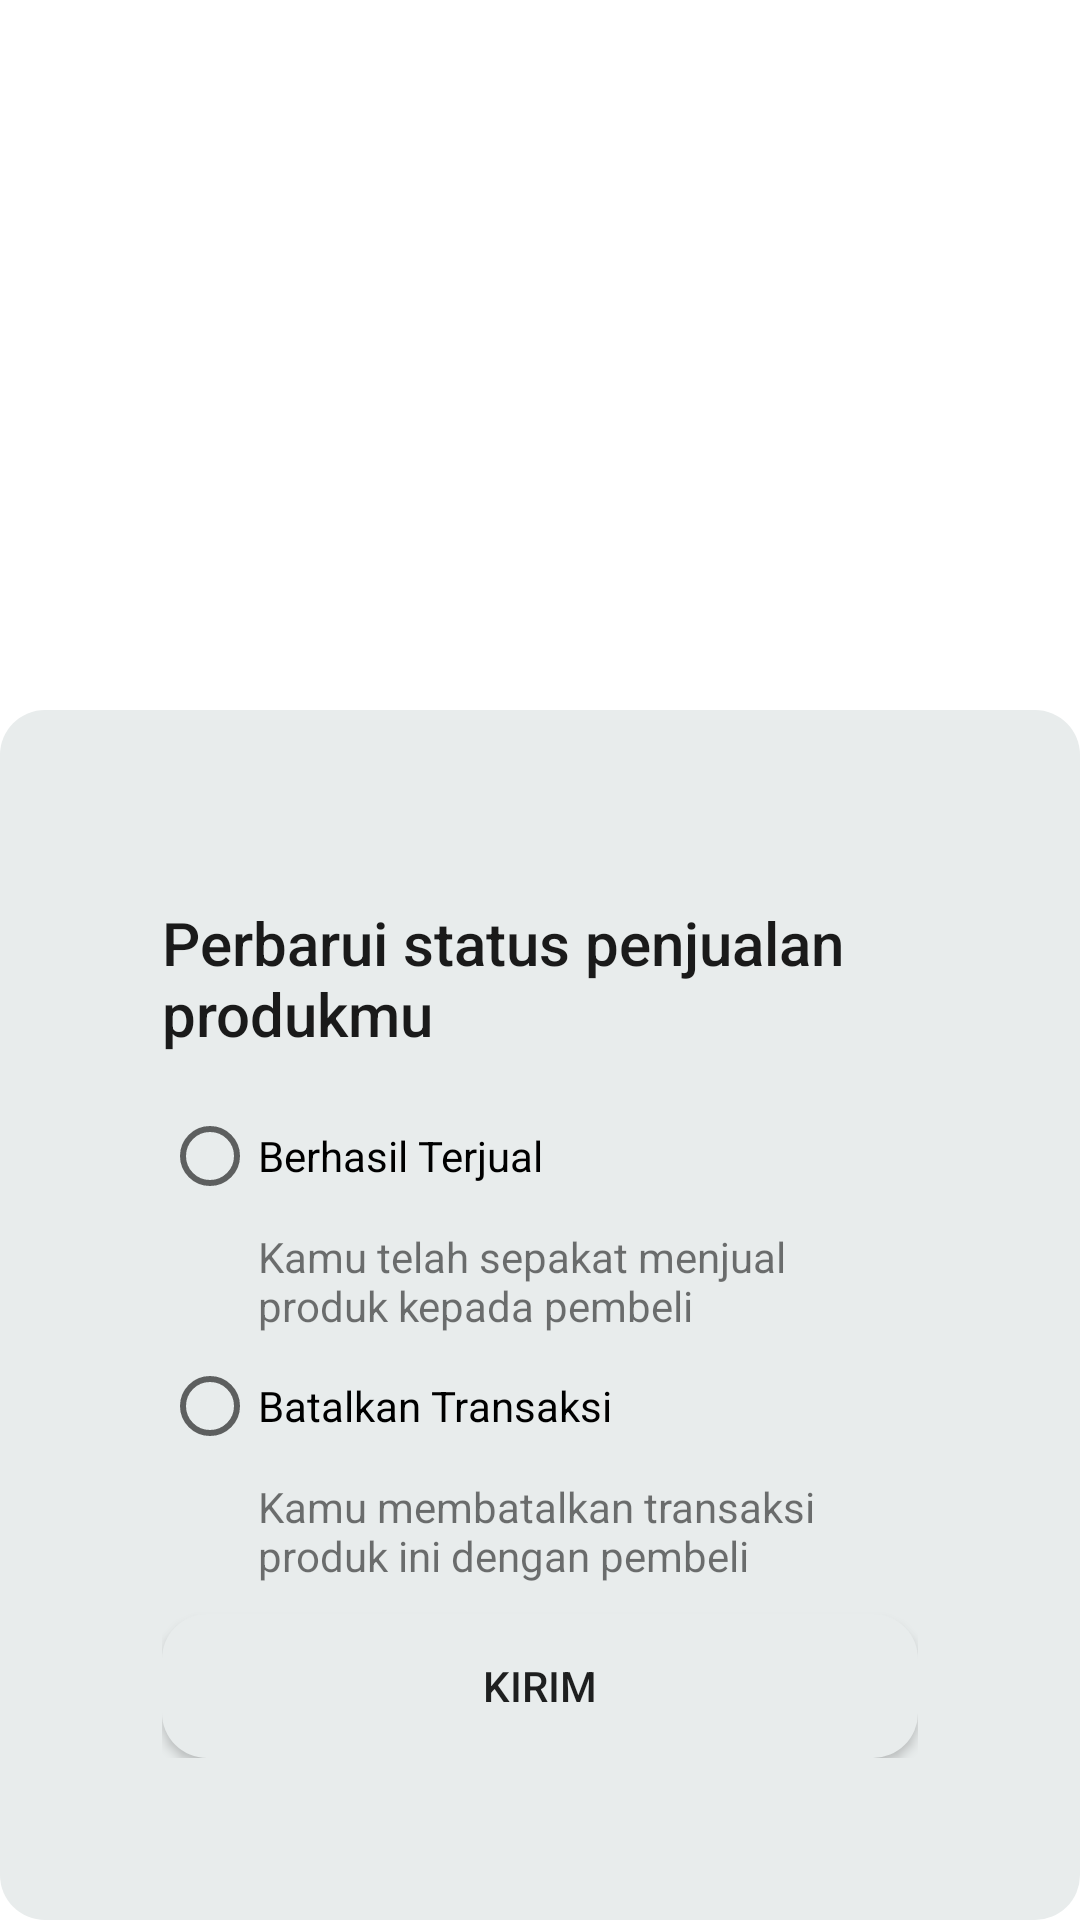

Reconstruct the res/layout file that produces this screen, plus the resources it refers to.
<!-- AndroidManifest.xml: application theme Theme.SecondHand -->
<!-- res/layout/sales_status.xml -->
<?xml version="1.0" encoding="utf-8"?>
<LinearLayout xmlns:android="http://schemas.android.com/apk/res/android"
    xmlns:tools="http://schemas.android.com/tools"
    android:layout_width="match_parent"
    android:layout_height="match_parent"
    xmlns:app="http://schemas.android.com/apk/res-auto">

    <LinearLayout
        android:id="@+id/linearLayout"
        android:layout_width="match_parent"
        android:layout_height="wrap_content"
        android:layout_gravity="bottom"
        android:background="@drawable/button_rounded"
        android:orientation="vertical"
        android:padding="15dp"
        tools:ignore="MissingConstraints"
        tools:layout_editor_absoluteX="0dp"
        tools:layout_editor_absoluteY="330dp">

        <LinearLayout
            android:layout_width="match_parent"
            android:layout_height="wrap_content"
            android:layout_gravity="bottom"
            android:layout_margin="24dp"
            android:background="#E8ECEC"
            android:orientation="vertical"
            android:padding="15dp"
            tools:ignore="MissingConstraints">

            <TextView
                android:layout_width="match_parent"
                android:layout_height="wrap_content"
                android:layout_marginTop="10dp"
                android:layout_marginBottom="10dp"
                android:text="Perbarui status penjualan produkmu"
                android:textAppearance="@style/TextAppearance.AppCompat.Title"
                android:textColor="#1a1a1a" />

            <RadioButton
                android:id="@+id/radio_success"
                android:layout_width="match_parent"
                android:layout_height="wrap_content"
                android:onClick="onCheckboxClicked"
                android:text="Berhasil Terjual" />

            <TextView
                android:layout_width="wrap_content"
                android:layout_height="wrap_content"
                android:layout_marginLeft="32dp"
                android:text="Kamu telah sepakat menjual produk kepada pembeli" />

            <RadioButton
                android:id="@+id/checkbox_cancel"
                android:layout_width="wrap_content"
                android:layout_height="wrap_content"
                android:onClick="onCheckboxClicked"
                android:text="Batalkan Transaksi" />

            <TextView
                android:layout_width="wrap_content"
                android:layout_height="wrap_content"
                android:layout_marginLeft="32dp"
                android:text="Kamu membatalkan transaksi produk ini dengan pembeli" />

            <Button
                android:layout_width="match_parent"
                android:layout_height="wrap_content"
                android:layout_gravity="center"
                android:layout_marginTop="10dp"
                android:background="@drawable/button_rounded"
                android:text="Kirim" />
        </LinearLayout>


    </LinearLayout>
</LinearLayout>
<!-- resources referenced by this layout -->
<resources>
  <!-- drawable button_rounded (drawable) -->
  <?xml version="1.0" encoding="utf-8"?>
  <shape android:shape="rectangle" xmlns:android="http://schemas.android.com/apk/res/android">
      <solid android:color="#E8ECEC"/>
      <corners android:radius="15dp"/>
  </shape>
  <style name="Theme.SecondHand" parent="Theme.MaterialComponents.Light.NoActionBar">
          
          <item name="colorPrimary">@color/dark_blue_04</item>
          <item name="colorPrimaryVariant">@color/purple_700</item>
          <item name="colorOnPrimary">@color/white</item>
          
          <item name="colorSecondary">@color/teal_200</item>
          <item name="colorSecondaryVariant">@color/teal_700</item>
          <item name="colorOnSecondary">@color/black</item>
          
          <item name="android:statusBarColor" tools:targetApi="l">?attr/colorPrimaryVariant</item>
          
      </style>
  <color name="dark_blue_04">#FF7126B5</color>
  <color name="purple_700">#FF3700B3</color>
  <color name="white">#FFFFFFFF</color>
  
      //Primary Color
  <color name="teal_200">#FF03DAC5</color>
  <color name="teal_700">#FF018786</color>
  <color name="black">#FF000000</color>
</resources>
